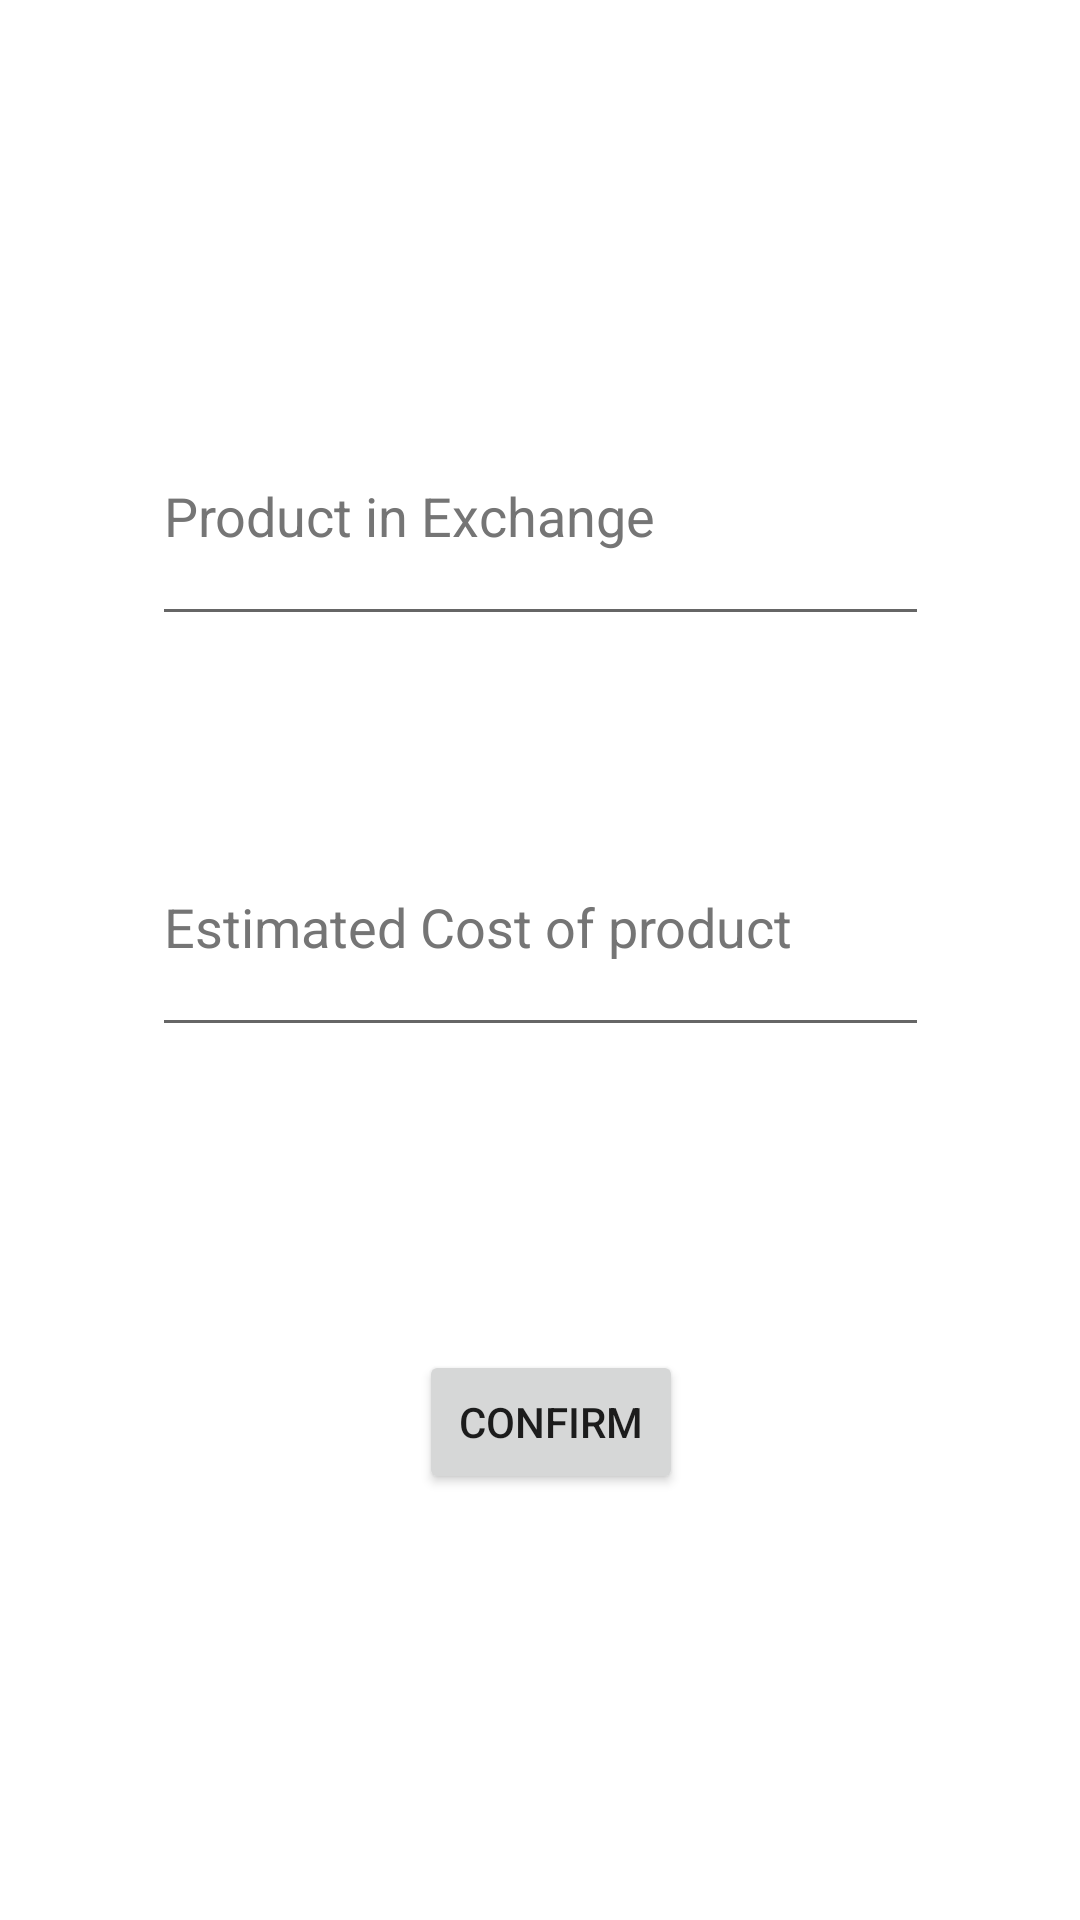

Produce the Android XML layout that renders to this screen, including the resource entries it uses.
<!-- AndroidManifest.xml: application theme Theme.OnlineBarterTrader -->
<!-- res/layout/activity_transaction.xml -->
<?xml version="1.0" encoding="utf-8"?>
<androidx.constraintlayout.widget.ConstraintLayout xmlns:android="http://schemas.android.com/apk/res/android"
    xmlns:app="http://schemas.android.com/apk/res-auto"
    xmlns:tools="http://schemas.android.com/tools"
    android:layout_width="match_parent"
    android:layout_height="match_parent">

    <EditText
        android:id="@+id/receiverProductInExchange"
        android:layout_width="259dp"
        android:layout_height="83dp"
        android:layout_marginStart="76dp"
        android:layout_marginTop="129dp"
        android:layout_marginEnd="76dp"
        android:ems="10"
        android:hint="Product in Exchange"
        android:inputType="text"
        android:textColorHint="#757575"
        app:layout_constraintEnd_toEndOf="parent"
        app:layout_constraintStart_toStartOf="parent"
        app:layout_constraintTop_toTopOf="parent" />

    <EditText
        android:id="@+id/receiverTransactionEstCost"
        android:layout_width="259dp"
        android:layout_height="83dp"
        android:layout_marginStart="76dp"
        android:layout_marginTop="54dp"
        android:layout_marginEnd="76dp"
        android:ems="10"
        android:hint="Estimated Cost of product"
        android:inputType="number"
        android:textColorHint="#757575"
        app:layout_constraintEnd_toEndOf="parent"
        app:layout_constraintStart_toStartOf="parent"
        app:layout_constraintTop_toBottomOf="@+id/receiverProductInExchange" />

    <Button
        android:id="@+id/receiverTransactionConfirmBtn"
        android:layout_width="wrap_content"
        android:layout_height="wrap_content"
        android:layout_marginStart="158dp"
        android:layout_marginEnd="151dp"
        android:layout_marginBottom="142dp"
        android:text="Confirm"
        app:layout_constraintBottom_toBottomOf="parent"
        app:layout_constraintEnd_toEndOf="parent"
        app:layout_constraintStart_toStartOf="parent" />

    <TextView
        android:id="@+id/transactionReceiverErrorMessage"
        android:layout_width="271dp"
        android:layout_height="35dp"
        android:layout_marginStart="70dp"
        android:layout_marginTop="77dp"
        android:layout_marginEnd="70dp"
        app:layout_constraintEnd_toEndOf="parent"
        app:layout_constraintStart_toStartOf="parent"
        app:layout_constraintTop_toBottomOf="@+id/receiverTransactionEstCost" />
</androidx.constraintlayout.widget.ConstraintLayout>
<!-- resources referenced by this layout -->
<resources>
  <style name="Theme.OnlineBarterTrader" parent="Theme.MaterialComponents.DayNight.DarkActionBar">
          
          <item name="colorPrimary">@color/purple_500</item>
          <item name="colorPrimaryVariant">@color/purple_700</item>
          <item name="colorOnPrimary">@color/white</item>
          
          <item name="colorSecondary">@color/teal_200</item>
          <item name="colorSecondaryVariant">@color/teal_700</item>
          <item name="colorOnSecondary">@color/black</item>
          
          <item name="android:statusBarColor">?attr/colorPrimaryVariant</item>
          
      </style>
  <!-- not gathered from this repository: default colours our renderer supplied (Android Studio template values) -->
  <color name="purple_500">#FF6200EE</color>
  <color name="purple_700">#FF3700B3</color>
  <color name="teal_200">#FF03DAC5</color>
  <color name="teal_700">#FF018786</color>
  <color name="black">#FF000000</color>
  <color name="white">#FFFFFFFF</color>
</resources>
